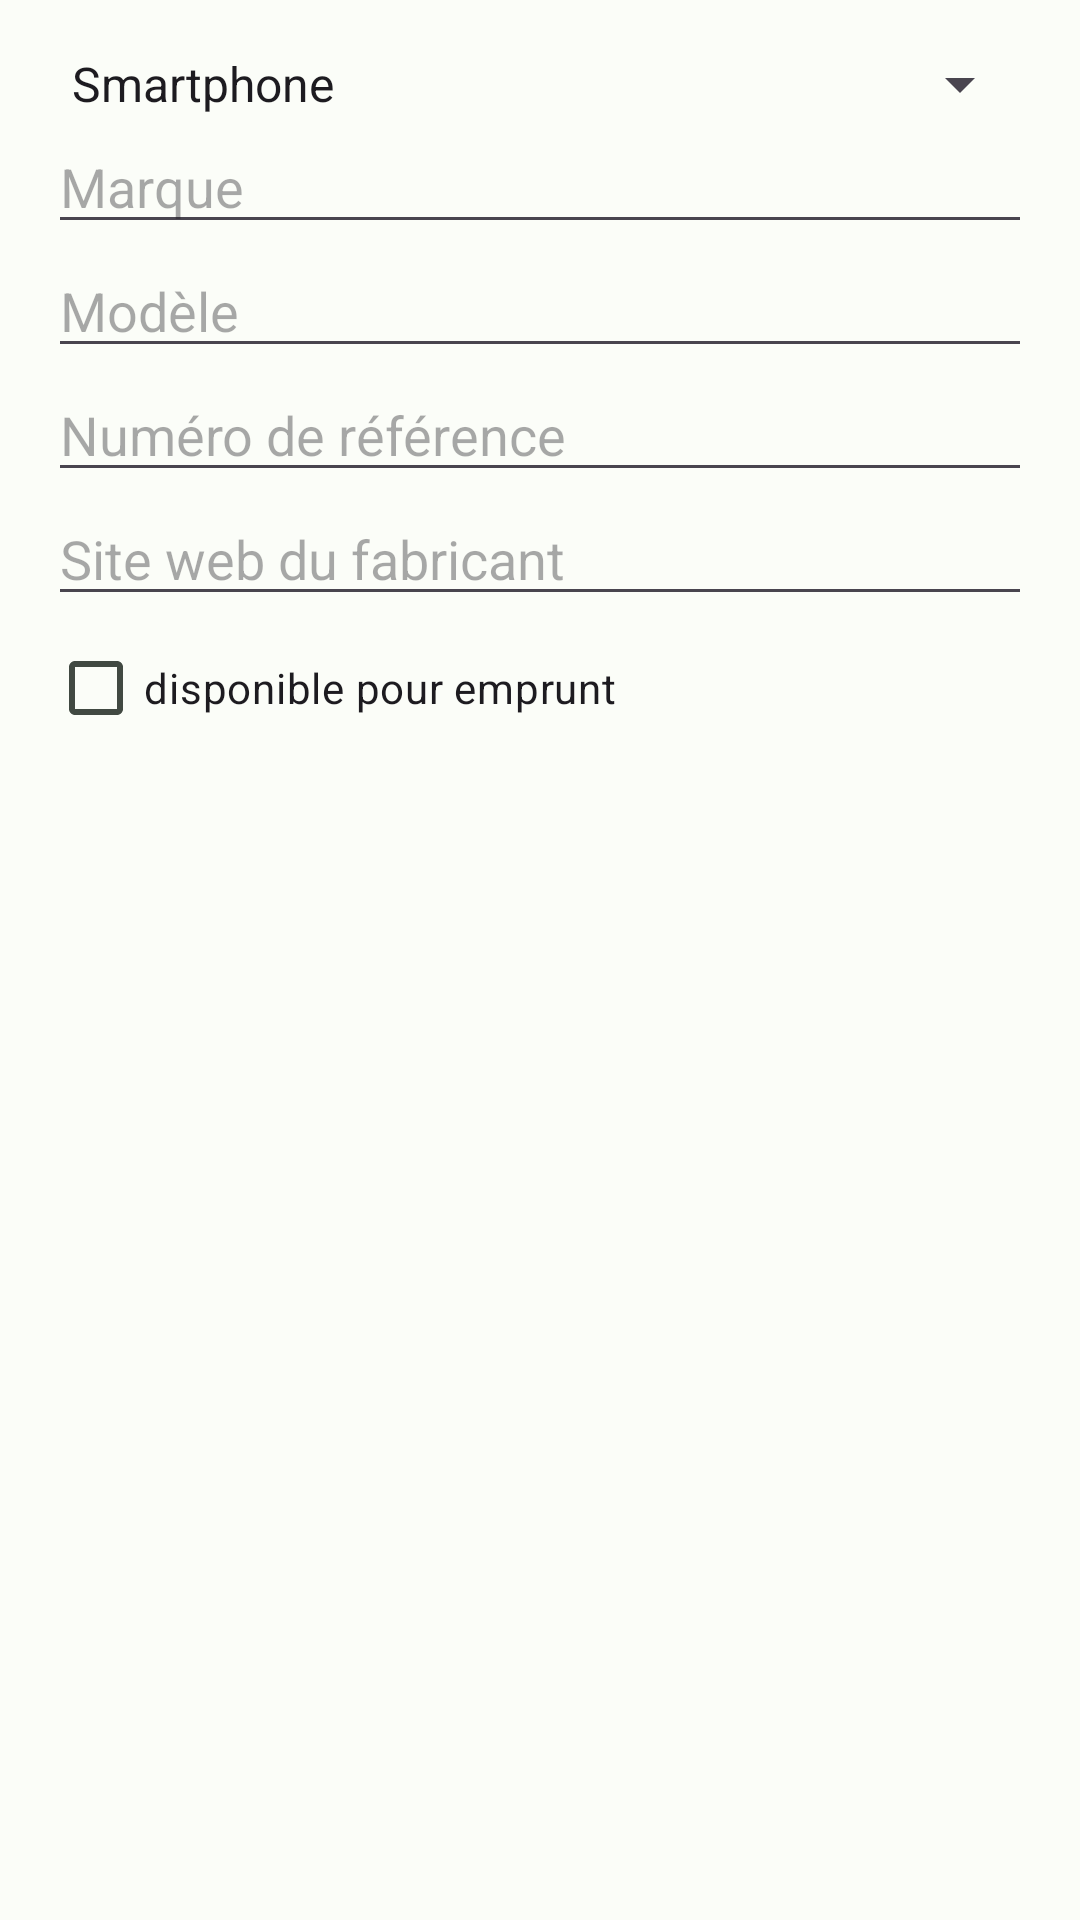

Android layout source for this screen:
<!-- AndroidManifest.xml: application theme Base.Theme.Pfa -->
<!-- res/layout/device_details_alert_dialog_layout.xml -->
<?xml version="1.0" encoding="utf-8"?>
<LinearLayout xmlns:android="http://schemas.android.com/apk/res/android"
    android:layout_width="match_parent"
    android:layout_height="wrap_content"
    android:orientation="vertical"
    android:padding="16dp">

    <Spinner
        android:id="@+id/spin_deviceType_deviceDetailsDialog"
        android:layout_width="match_parent"
        android:layout_height="wrap_content"
        android:inputType="text"
        android:entries="@array/device_type_array"
        />

    <EditText
        android:id="@+id/et_deviceBrand_deviceDetailsDialog"
        android:layout_width="match_parent"
        android:layout_height="wrap_content"
        android:hint="Marque" />

    <EditText
        android:id="@+id/et_deviceModel_deviceDetailsDialog"
        android:layout_width="match_parent"
        android:layout_height="wrap_content"
        android:hint="Modèle" />

    <EditText
        android:id="@+id/et_deviceRefnumber_deviceDetailsDialog"
        android:layout_width="match_parent"
        android:layout_height="wrap_content"
        android:hint="Numéro de référence" />

    <EditText
        android:id="@+id/et_manufacturerWebsite_deviceDetailsDialog"
        android:layout_width="match_parent"
        android:layout_height="wrap_content"
        android:hint="Site web du fabricant" />

    <CheckBox
        android:id="@+id/checkBoxIsBorrowed"
        android:layout_width="wrap_content"
        android:layout_height="wrap_content"
        android:text="disponible pour emprunt" />

</LinearLayout>
<!-- resources referenced by this layout -->
<resources>
  <string-array name="device_type_array">
          <item>Smartphone</item>
          <item>Tablette</item>
      </string-array>
  <style name="Base.Theme.Pfa" parent="Theme.Material3.Light.NoActionBar">
          
          
  
          <item name="colorPrimary">@color/md_theme_light_primary</item>
          <item name="colorOnPrimary">@color/md_theme_light_onPrimary</item>
          <item name="colorPrimaryContainer">@color/md_theme_light_primaryContainer</item>
          <item name="colorOnPrimaryContainer">@color/md_theme_light_onPrimaryContainer</item>
          <item name="colorSecondary">@color/md_theme_light_secondary</item>
          <item name="colorOnSecondary">@color/md_theme_light_onSecondary</item>
          <item name="colorSecondaryContainer">@color/md_theme_light_secondaryContainer</item>
          <item name="colorOnSecondaryContainer">@color/md_theme_light_onSecondaryContainer</item>
          <item name="colorTertiary">@color/md_theme_light_tertiary</item>
          <item name="colorOnTertiary">@color/md_theme_light_onTertiary</item>
          <item name="colorTertiaryContainer">@color/md_theme_light_tertiaryContainer</item>
          <item name="colorOnTertiaryContainer">@color/md_theme_light_onTertiaryContainer</item>
          <item name="colorError">@color/md_theme_light_error</item>
          <item name="colorErrorContainer">@color/md_theme_light_errorContainer</item>
          <item name="colorOnError">@color/md_theme_light_onError</item>
          <item name="colorOnErrorContainer">@color/md_theme_light_onErrorContainer</item>
          <item name="android:colorBackground">@color/md_theme_light_background</item>
          <item name="colorOnBackground">@color/md_theme_light_onBackground</item>
          <item name="colorSurface">@color/md_theme_light_surface</item>
          <item name="colorOnSurface">@color/md_theme_light_onSurface</item>
          <item name="colorSurfaceVariant">@color/md_theme_light_surfaceVariant</item>
          <item name="colorOnSurfaceVariant">@color/md_theme_light_onSurfaceVariant</item>
          <item name="colorOutline">@color/md_theme_light_outline</item>
          <item name="colorOnSurfaceInverse">@color/md_theme_light_inverseOnSurface</item>
          <item name="colorSurfaceInverse">@color/md_theme_light_inverseSurface</item>
          <item name="colorPrimaryInverse">@color/md_theme_light_inversePrimary</item>
  
  
      </style>
  <color name="md_theme_light_primary">#006D41</color>
  <color name="md_theme_light_onPrimary">#FFFFFF</color>
  <color name="md_theme_light_primaryContainer">#93F7BB</color>
  <color name="md_theme_light_onPrimaryContainer">#002110</color>
  <color name="md_theme_light_secondary">#4E6355</color>
  <color name="md_theme_light_onSecondary">#FFFFFF</color>
  <color name="md_theme_light_secondaryContainer">#D1E8D6</color>
  <color name="md_theme_light_onSecondaryContainer">#0C1F14</color>
  <color name="md_theme_light_tertiary">#3B6471</color>
  <color name="md_theme_light_onTertiary">#FFFFFF</color>
  <color name="md_theme_light_tertiaryContainer">#BFE9F8</color>
  <color name="md_theme_light_onTertiaryContainer">#001F27</color>
  <color name="md_theme_light_error">#BA1A1A</color>
  <color name="md_theme_light_errorContainer">#FFDAD6</color>
  <color name="md_theme_light_onError">#FFFFFF</color>
  <color name="md_theme_light_onErrorContainer">#410002</color>
  <color name="md_theme_light_background">#FBFDF8</color>
  <color name="md_theme_light_onBackground">#191C1A</color>
  <color name="md_theme_light_surface">#FBFDF8</color>
  <color name="md_theme_light_onSurface">#191C1A</color>
  <color name="md_theme_light_surfaceVariant">#DCE5DC</color>
  <color name="md_theme_light_onSurfaceVariant">#414942</color>
  <color name="md_theme_light_outline">#717972</color>
  <color name="md_theme_light_inverseOnSurface">#F0F1ED</color>
  <color name="md_theme_light_inverseSurface">#2E312E</color>
  <color name="md_theme_light_inversePrimary">#77DAA0</color>
</resources>
